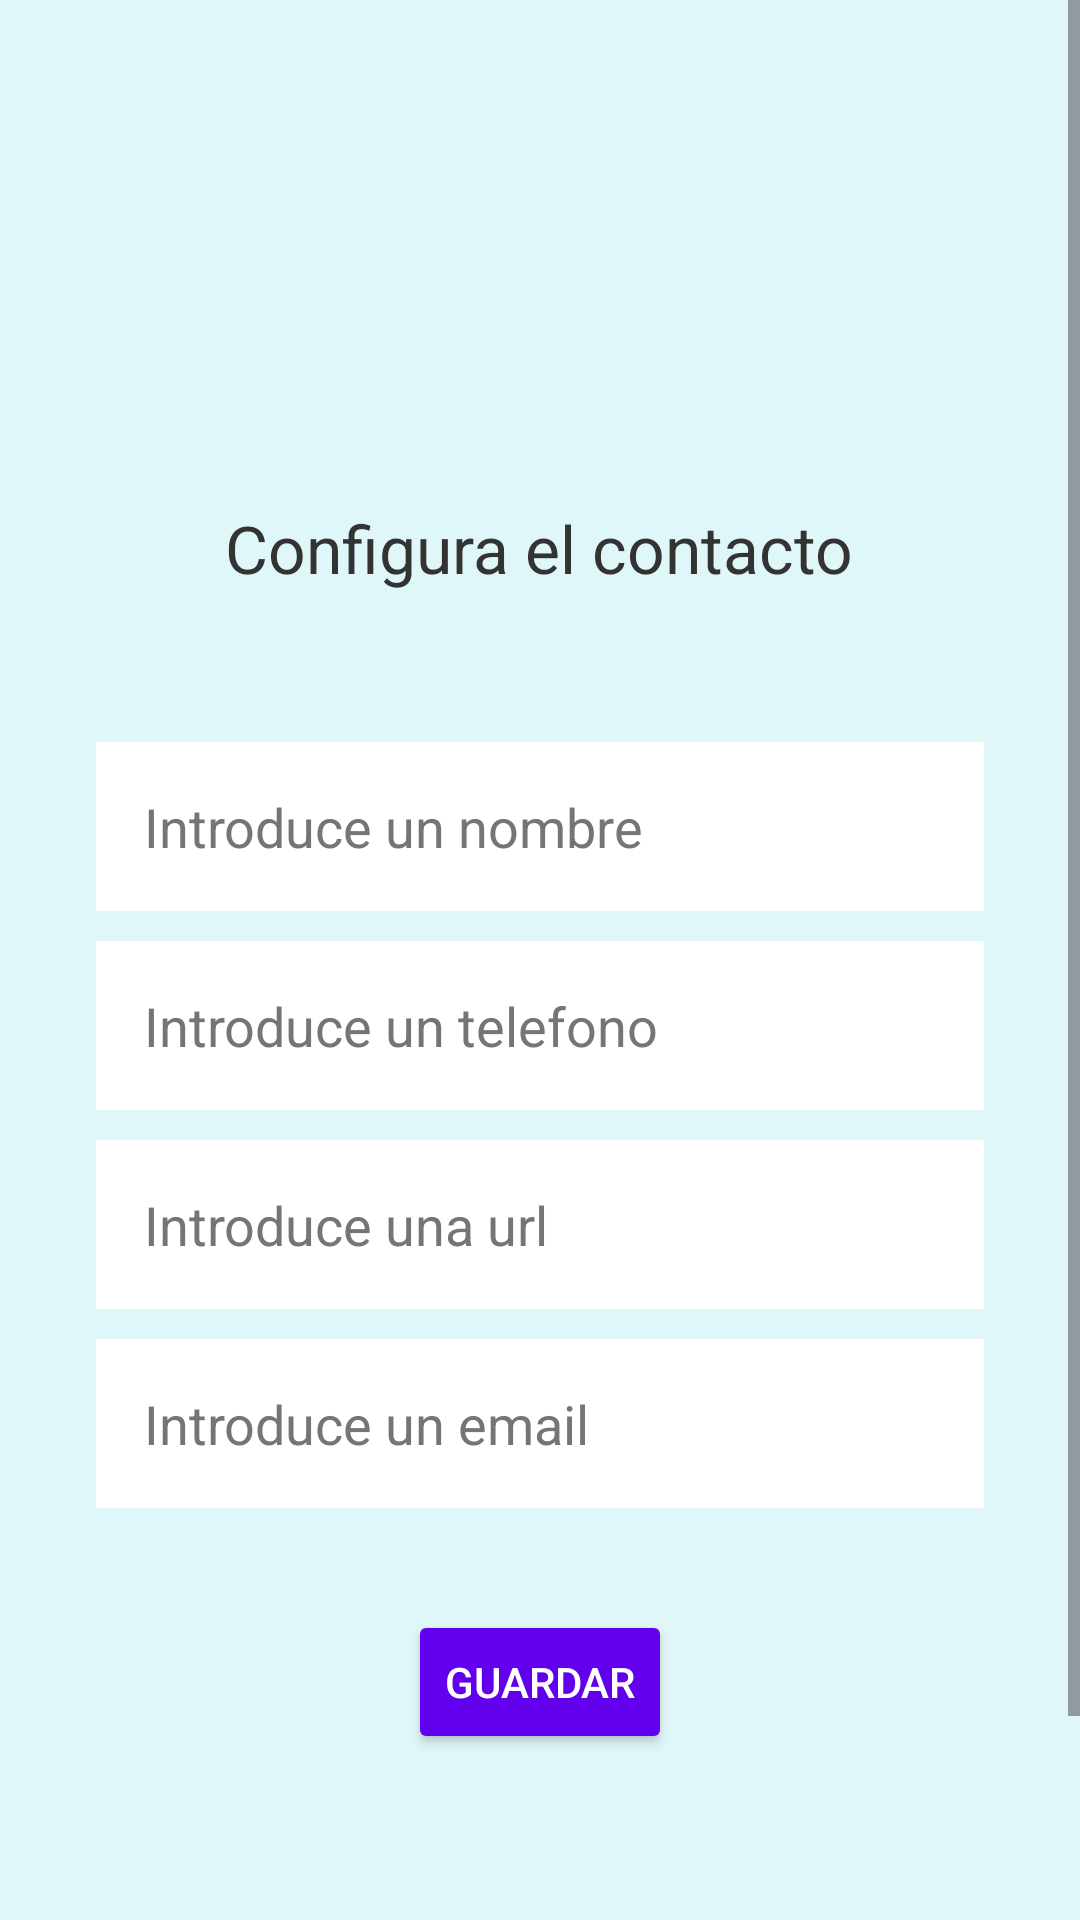

Here is an Android app screen rendered from its layout file. Give the layout XML and the strings, colors and styles it references.
<!-- AndroidManifest.xml: application theme Theme.PracticaEvaluable -->
<!-- res/layout/activity_configuracion.xml -->
<?xml version="1.0" encoding="utf-8"?>
<ScrollView xmlns:android="http://schemas.android.com/apk/res/android"
    xmlns:app="http://schemas.android.com/apk/res-auto"
    xmlns:tools="http://schemas.android.com/tools"
    android:id="@+id/main"
    android:layout_width="match_parent"
    android:layout_height="match_parent"
    android:fillViewport="true"
    android:background="#E0F7FA"
    tools:context=".ConfiguracionActivity">

    <LinearLayout
        android:layout_width="match_parent"
        android:layout_height="wrap_content"
        android:layout_marginTop="76dp"
        android:gravity="center_horizontal"
        android:orientation="vertical"
        android:padding="32dp"
        app:layout_constraintEnd_toEndOf="parent"
        app:layout_constraintHorizontal_bias="0.0"
        app:layout_constraintStart_toStartOf="parent"
        app:layout_constraintTop_toTopOf="parent">

        <TextView
            android:id="@+id/titulo_telefono"
            android:layout_width="wrap_content"
            android:layout_height="wrap_content"
            android:layout_marginTop="60dp"
            android:layout_marginBottom="50dp"
            android:text="Configura el contacto"
            android:textColor="#333333"
            android:textSize="22sp" />

        <EditText
            android:id="@+id/et_nombre"
            android:layout_width="match_parent"
            android:layout_height="wrap_content"
            android:layout_marginBottom="10dp"
            android:background="@color/white"
            android:hint="Introduce un nombre"
            android:inputType="text"
            android:padding="16dp"
            android:textColor="@color/black"
            android:textColorHint="#757575" />

        <EditText
            android:id="@+id/et_telefono"
            android:layout_width="match_parent"
            android:layout_height="wrap_content"
            android:background="@color/white"
            android:hint="Introduce un telefono"
            android:inputType="phone"
            android:padding="16dp"
            android:textColor="@color/black"
            android:textColorHint="#757575" />

        <EditText
            android:id="@+id/et_url"
            android:layout_width="match_parent"
            android:layout_height="wrap_content"
            android:layout_marginBottom="10dp"
            android:background="@color/white"
            android:hint="Introduce una url"
            android:inputType="text"
            android:padding="16dp"
            android:textColor="@color/black"
            android:textColorHint="#757575"
            android:layout_marginTop="10dp"/>

        <EditText
            android:id="@+id/et_email"
            android:layout_width="match_parent"
            android:layout_height="wrap_content"
            android:layout_marginBottom="10dp"
            android:background="@color/white"
            android:hint="Introduce un email"
            android:inputType="text"
            android:padding="16dp"
            android:textColor="@color/black"
            android:textColorHint="#757575" />

        <Button
            android:id="@+id/btn_guardar_entrar"
            android:layout_width="wrap_content"
            android:layout_height="wrap_content"
            android:layout_marginTop="24dp"
            android:backgroundTint="#6200EE"
            android:text="Guardar"
            android:textColor="@color/white" />
    </LinearLayout>

</ScrollView>
<!-- resources referenced by this layout -->
<resources>
  <style name="Theme.PracticaEvaluable" parent="Base.Theme.PracticaEvaluable" />
  <style name="Base.Theme.PracticaEvaluable" parent="Theme.Material3.DayNight.NoActionBar">
          
          
      </style>
  <!-- not gathered from this repository: default colours our renderer supplied (Android Studio template values) -->
  <color name="black">#FF000000</color>
  <color name="white">#FFFFFFFF</color>
</resources>
